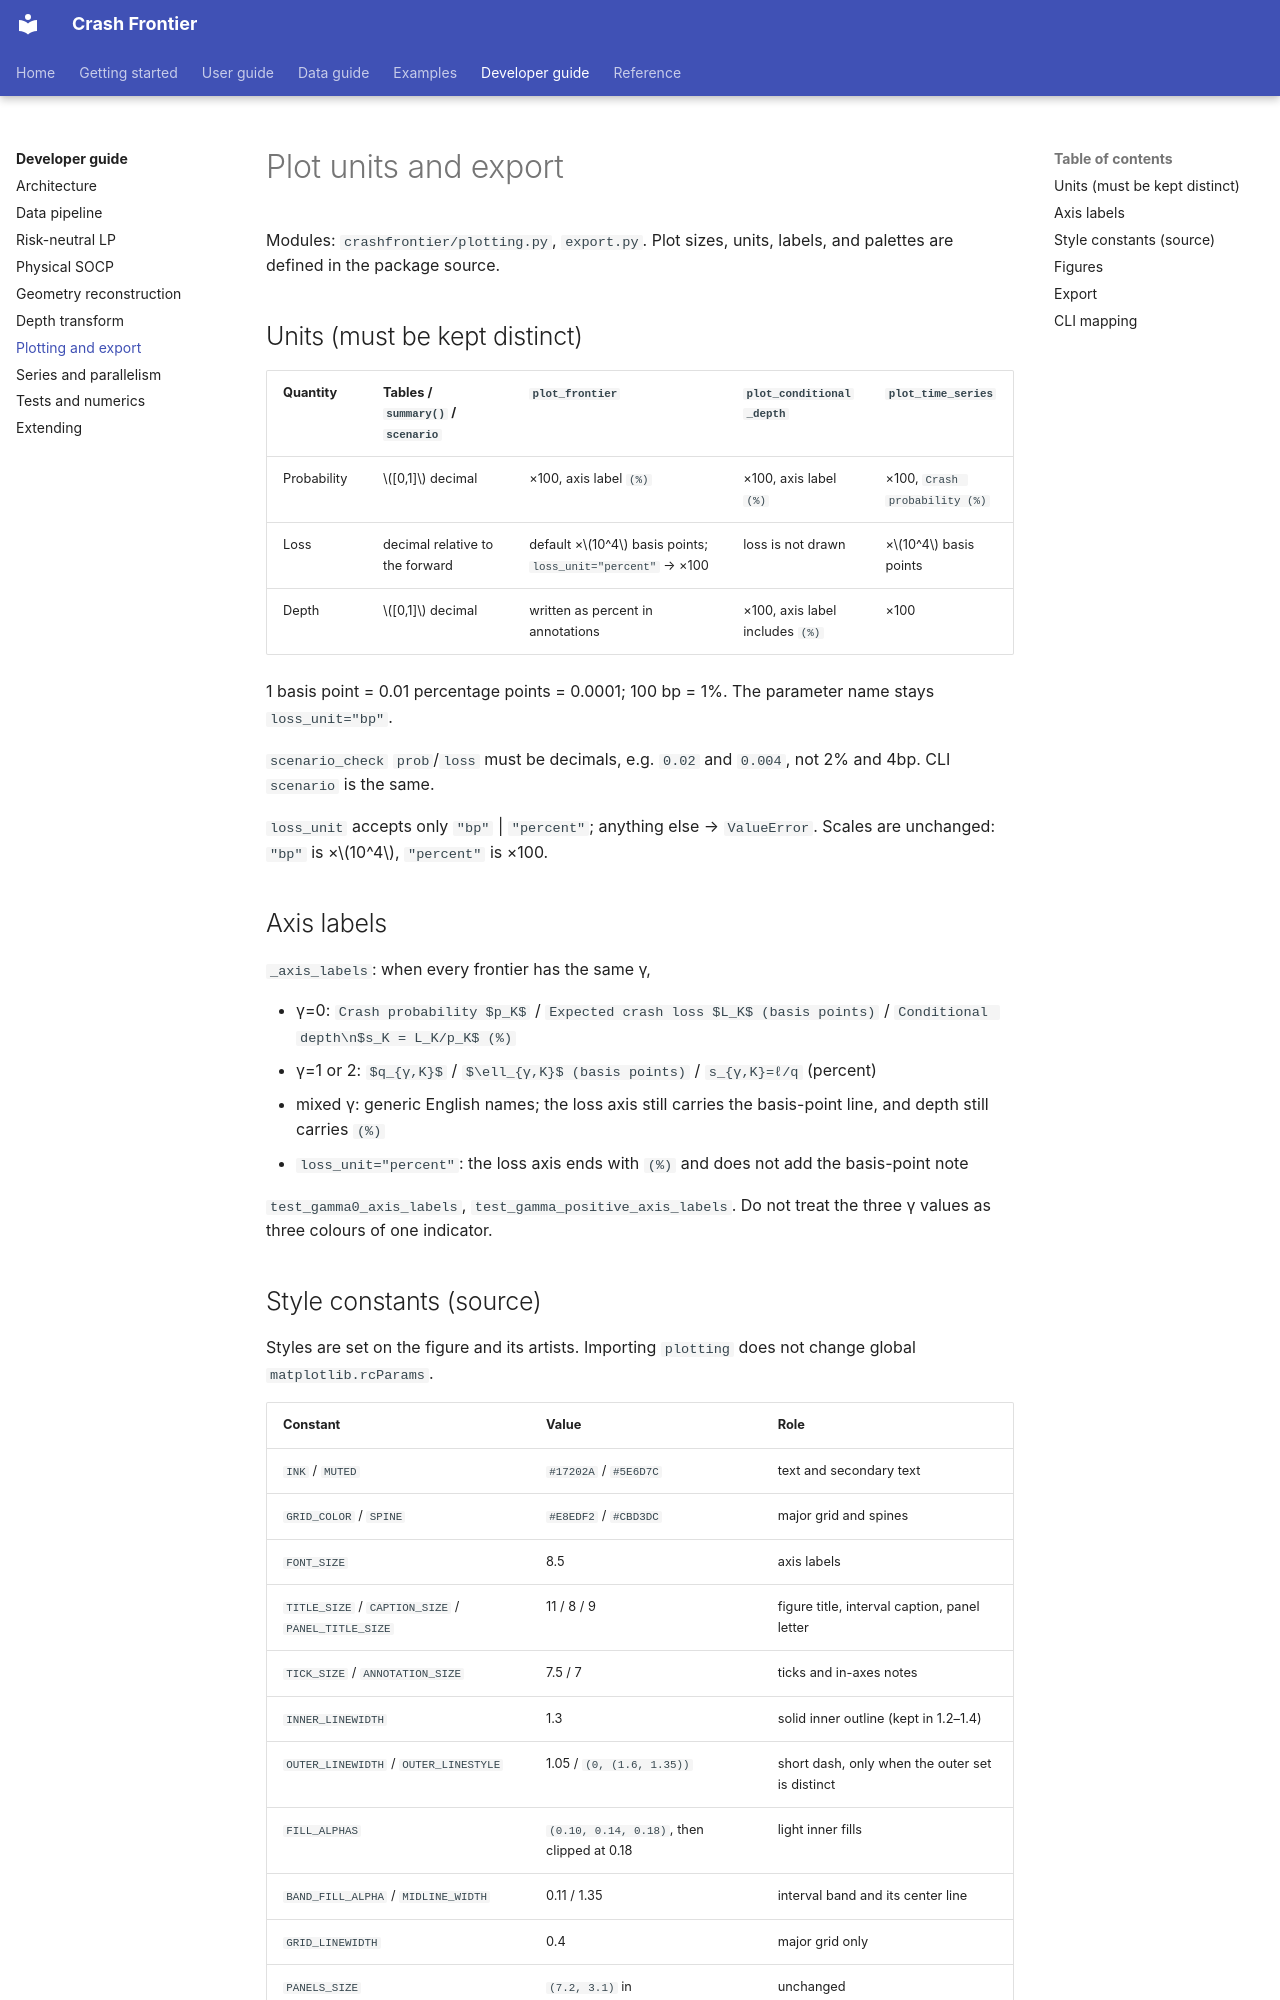

repository: Michaelzh6552/crashfrontier · page: developer-guide/plotting-export.html · generator: mkdocs

# Plot units and export

Modules: `crashfrontier/plotting.py`, `export.py`. Plot sizes, units, labels,
and palettes are defined in the package source.

## Units (must be kept distinct)

| Quantity | Tables / `summary()` / `scenario` | `plot_frontier` | `plot_conditional_depth` | `plot_time_series` |
|---|---|---|---|---|
| Probability | $[0,1]$ decimal | ×100, axis label `(%)` | ×100, axis label `(%)` | ×100, `Crash probability (%)` |
| Loss | decimal relative to the forward | default ×$10^4$ basis points; `loss_unit="percent"` → ×100 | loss is not drawn | ×$10^4$ basis points |
| Depth | $[0,1]$ decimal | written as percent in annotations | ×100, axis label includes `(%)` | ×100 |

1 basis point = 0.01 percentage points = 0.0001; 100 bp = 1%.
The parameter name stays `loss_unit="bp"`.

`scenario_check` `prob`/`loss` must be decimals, e.g. `0.02` and `0.004`, not
2% and 4bp. CLI `scenario` is the same.

`loss_unit` accepts only `"bp"` | `"percent"`; anything else → `ValueError`.
Scales are unchanged: `"bp"` is ×$10^4$, `"percent"` is ×100.

## Axis labels

`_axis_labels`: when every frontier has the same γ,

- γ=0: `Crash probability $p_K$` / `Expected crash loss $L_K$ (basis points)` /
  `Conditional depth\n$s_K = L_K/p_K$ (%)`
- γ=1 or 2: `$q_{γ,K}$` / `$\ell_{γ,K}$ (basis points)` /
  `s_{γ,K}=ℓ/q` (percent)
- mixed γ: generic English names; the loss axis still carries the basis-point
  line, and depth still carries `(%)`
- `loss_unit="percent"`: the loss axis ends with `(%)` and does not add the
  basis-point note

`test_gamma0_axis_labels`, `test_gamma_positive_axis_labels`. Do not treat
the three γ values as three colours of one indicator.
